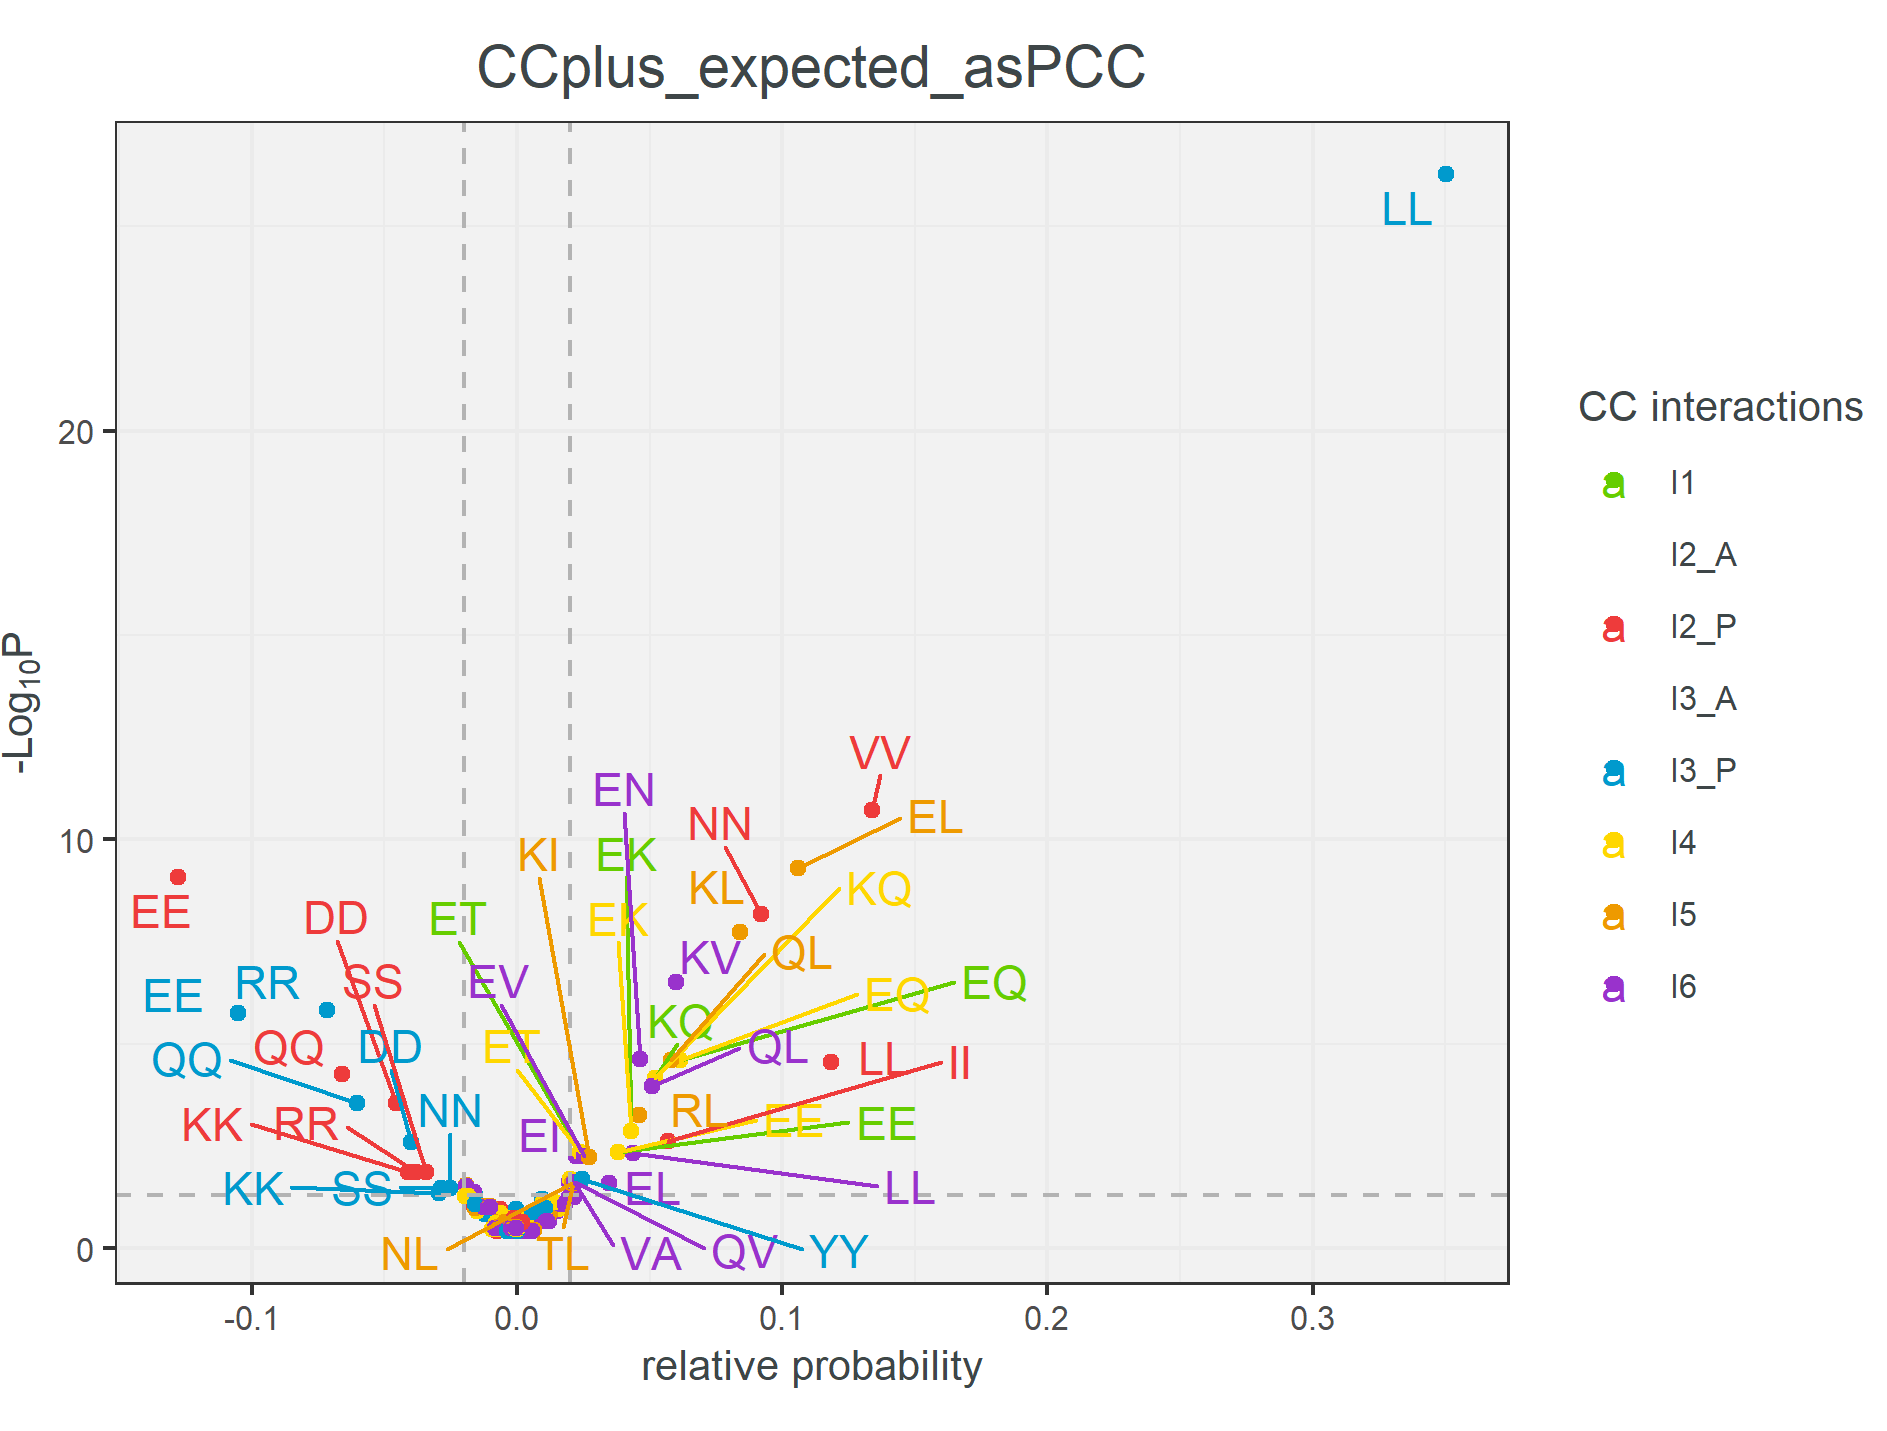

Data behind this chart, as committed beside it:
AA, Int, Probibility, P_value, delabel
AA, I2_P, -0.006488, 0.1064, NA
AA, I3_P, -0.0004303, 0.107, NA
AA, I2_A, 0.005898, 0.2144, NA
AA, I3_A, 0.005898, 0.2144, NA
AA, I1, -0.007174, 0.3323, NA
AA, I4, -0.007174, 0.3323, NA
AA, I5, -0.007174, 0.3053, NA
AA, I6, -0.007174, 0.3116, NA
AC, I2_P, 0, 0.3668, NA
AC, I3_P, 0, 0.3689, NA
AC, I2_A, -0.000631, 0.3068, NA
AC, I3_A, -0.000631, 0.3068, NA
AC, I1, 0.005107, 0.3674, NA
AC, I4, 0.005107, 0.3674, NA
AC, I5, -0.000631, 0.3053, NA
AC, I6, -0.000631, 0.3116, NA
AD, I2_P, 0, 0.3668, NA
AD, I3_P, 0, 0.3689, NA
AD, I2_A, -0.003862, 0.3068, NA
AD, I3_A, -0.003862, 0.3068, NA
AD, I1, -0.001355, 0.3674, NA
AD, I4, -0.001355, 0.3674, NA
AD, I5, -0.003862, 0.3053, NA
AD, I6, -0.003862, 0.3116, NA
AE, I2_P, 0, 0.3668, NA
AE, I3_P, 0, 0.3689, NA
AE, I2_A, -0.01177, 0.09328, NA
AE, I3_A, -0.01177, 0.09328, NA
AE, I1, -0.004438, 0.1754, NA
AE, I4, -0.004438, 0.1754, NA
AE, I5, -0.01177, 0.09239, NA
AE, I6, -0.01177, 0.09625, NA
AF, I2_P, 0, 0.3668, NA
AF, I3_P, 0, 0.3689, NA
AF, I2_A, 0.004088, 0.3639, NA
AF, I3_A, 0.004088, 0.3639, NA
AF, I1, -0.004896, 0.3323, NA
AF, I4, -0.004896, 0.3323, NA
AF, I5, 0.003962, 0.3636, NA
AF, I6, -0.002448, 0.3116, NA
AG, I2_P, 0, 0.3668, NA
AG, I3_P, 0, 0.3689, NA
AG, I2_A, -0.001338, 0.3068, NA
AG, I3_A, -0.001338, 0.3068, NA
AG, I1, -0.002677, 0.3323, NA
AG, I4, -0.002677, 0.3323, NA
AG, I5, -0.001338, 0.3053, NA
AG, I6, -0.001338, 0.3116, NA
AH, I2_P, 0, 0.3668, NA
AH, I3_P, 0, 0.3689, NA
AH, I2_A, 0.004562, 0.3639, NA
AH, I3_A, -0.001974, 0.3068, NA
AH, I1, -0.003947, 0.3323, NA
AH, I4, -0.003947, 0.3323, NA
AH, I5, -0.001974, 0.3053, NA
AH, I6, -0.001974, 0.3116, NA
AI, I2_P, 0, 0.3668, NA
AI, I3_P, 0, 0.3689, NA
AI, I2_A, 0.02055, 0.02432, AI
AI, I3_A, -0.005599, 0.3068, NA
... 3,148 more rows
